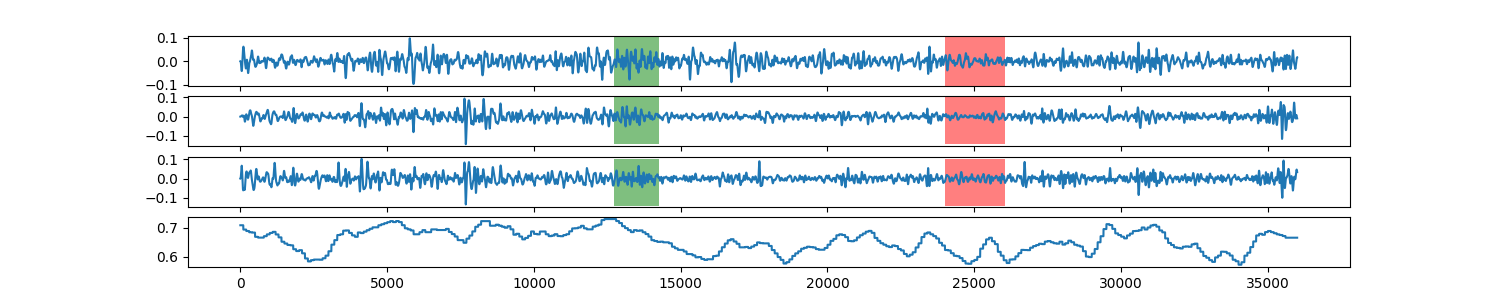

Values plotted in this chart, from the file beside it:
0, 0.708795963106
1, 0.7088
2, 0.7088
3, 0.7088
4, 0.7088
5, 0.7088
6, 0.7088
7, 0.7088
8, 0.7088
9, 0.7088
10, 0.7088
11, 0.7088
12, 0.7088
13, 0.7088
14, 0.7088
15, 0.7088
16, 0.7088
17, 0.7088
18, 0.7088
19, 0.7088
20, 0.7088
21, 0.7088
22, 0.7088
23, 0.7088
24, 0.7088
25, 0.7088
26, 0.7088
27, 0.7088
28, 0.7088
29, 0.7088
30, 0.7088
31, 0.7088
32, 0.7088
33, 0.7088
34, 0.7088
35, 0.7088
36, 0.7088
37, 0.7088
38, 0.7088
39, 0.7088
40, 0.7088
41, 0.7088
42, 0.7088
43, 0.7088
44, 0.7088
45, 0.7088
46, 0.7088
47, 0.7088
48, 0.7088
49, 0.7088
50, 0.7088
51, 0.7088
52, 0.7088
53, 0.7088
54, 0.7088
55, 0.7088
56, 0.7088
57, 0.7088
58, 0.7088
59, 0.7088
60, 0.7088
... 35,938 more rows
